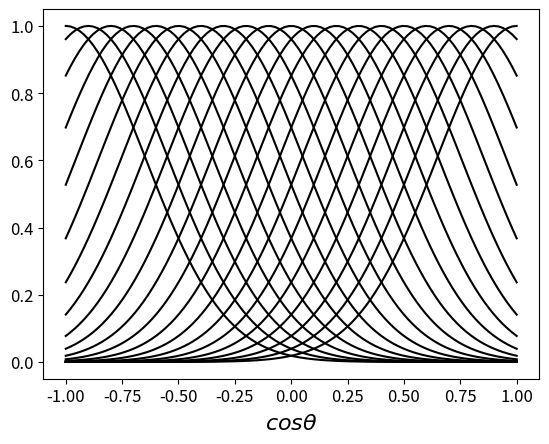

Recreate this plot in Python.
import numpy as np
from matplotlib import pyplot as plt

SMALL_SIZE = 12
MEDIUM_SIZE = 16
BIGGER_SIZE = 20
plt.rc('font', size=SMALL_SIZE)          # controls default text sizes
plt.rc('axes', titlesize=SMALL_SIZE)     # fontsize of the axes title
plt.rc('axes', labelsize=MEDIUM_SIZE)    # fontsize of the x and y labels
plt.rc('xtick', labelsize=SMALL_SIZE)    # fontsize of the tick labels
plt.rc('ytick', labelsize=SMALL_SIZE)    # fontsize of the tick labels
plt.rc('legend', fontsize=SMALL_SIZE)    # legend fontsize
plt.rc('figure', titlesize=BIGGER_SIZE)  # fontsize of the figure title

def calc_g3b(x, mu):
    """
    Calculate Gaussian 3 body descriptor for a given value x and mu, which represents the cosine angle 
    between a triplet of atoms ijk.
    """

    eta = 4.
    value = np.exp(-eta*(x-mu)**2)

    return(value)

num_descriptors = 21
x = np.linspace(-1,1,100)
mu = np.linspace(-1,1,num_descriptors)

for u in mu:
    plt.plot(x, calc_g3b(x,u), 'k-', markersize=1)

plt.xlabel(r"$cos \theta$")
#plt.show()
plt.savefig("plot_g3b.png", dpi=500)
